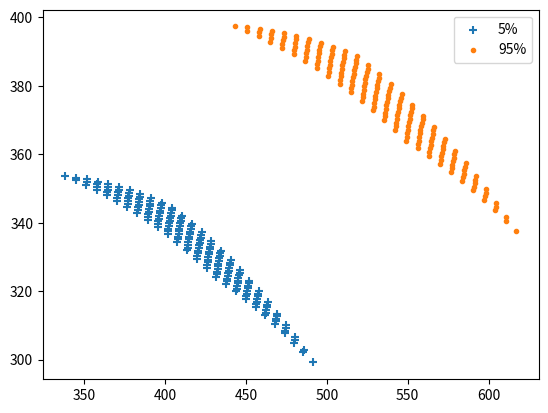

The script that saved this image:
# /usr/bin/env python
# -*- coding: UTF-8 -*-
import numpy as np
import math
import matplotlib.pyplot as plt
a4=5.0

print(a4//2)
kp2_5,p1k_5,p2p3_5= 375,47,320
kp2_95,p1k_95,p2p3_95= 425,64,433
hxforplt5,hyforplt5=[],[]
hxforplt95,hyforplt95=[],[]
# 百分之5
A1=[i for i in range(15,26)]
A2=[i for i in range(85,101)]
# print(A1,A2,math.cos(180*(math.pi/180)))
for a1 in A1:
    for a2 in A2:
        # hx和hy坐标
        hx=(kp2_5*math.cos((180-a1-a2)*(math.pi/180))+p2p3_5*math.cos(a4*(math.pi/180))-p1k_5*math.cos(a1*(math.pi/180)))
        hy=kp2_5*math.sin((180-a1-a2)*(math.pi/180))+p1k_5*math.sin(a1*(math.pi/180))-p2p3_5*math.sin(a4*(math.pi/180))
        hxforplt5.append(hx)
        hyforplt5.append(hy)
# 百分之95
for a1 in A1:
    for a2 in A2:
        # hx和hy坐标
        hx=(kp2_95*math.cos((180-a1-a2)*(math.pi/180))+p2p3_95*math.cos(a4*(math.pi/180))-p1k_95*math.cos(a1*(math.pi/180)))
        hy=kp2_95*math.sin((180-a1-a2)*(math.pi/180))+p1k_95*math.sin(a1*(math.pi/180))-p2p3_95*math.sin(a4*(math.pi/180))
        hxforplt95.append(hx)
        hyforplt95.append(hy)
# print(hxforplt5,hyforplt5)
# print(hxforplt95,hyforplt95)
print("x5,x95",min(hxforplt5),max(hxforplt5),min(hxforplt95),max(hxforplt95))
print("y5,y95",min(hyforplt5),max(hyforplt5),min(hyforplt95),max(hyforplt95))
print(max(hyforplt5)-min(hyforplt5),max(hxforplt5)-min(hxforplt5))
xmin= min(min(hxforplt5),min(hxforplt95))
xmax=max(max(hxforplt95),max(hxforplt5))
ymin=min(min(hyforplt5),min(hyforplt95))
ymax=max(max(hyforplt5),max(hyforplt95))
print("wwww",xmax-xmin,ymax-ymin)
print(max(hyforplt95)-min(hyforplt95),max(hxforplt95)-min(hxforplt95))
plt.figure(1)
# plt.axis([1000, -500, -500, 1000)

plt.scatter(hxforplt5, hyforplt5,label="5%",marker="+")
plt.scatter(hxforplt95, hyforplt95,label="95%",marker=".")
plt.legend()
plt.savefig(r"..\pyactrforstoptrain\4400.png")
plt.show()